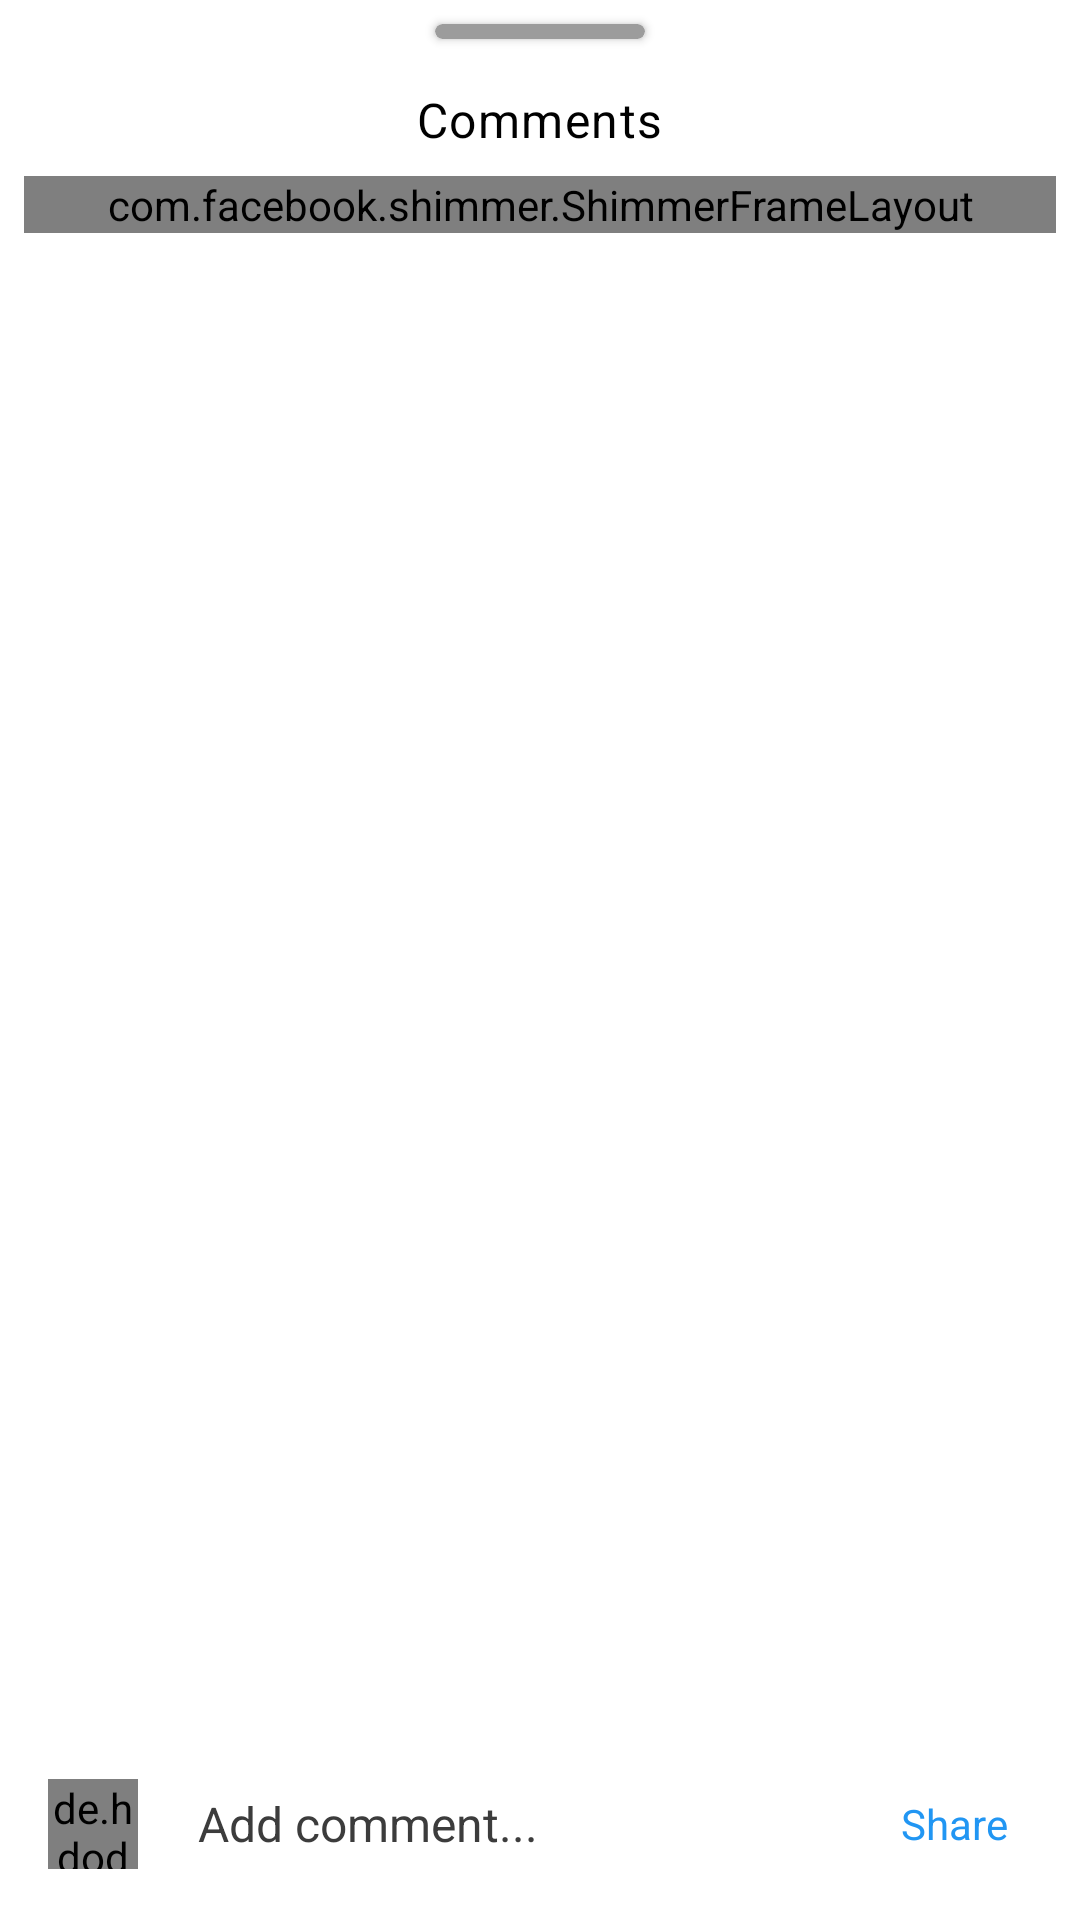

Write the Android layout XML for this screen, with the resource values it uses.
<!-- AndroidManifest.xml: application theme Theme.KotlinInstagramApp -->
<!-- res/layout/fragment_bottom_sheet_comments.xml -->
<?xml version="1.0" encoding="utf-8"?>
<LinearLayout xmlns:android="http://schemas.android.com/apk/res/android"
    xmlns:app="http://schemas.android.com/apk/res-auto"
    xmlns:tools="http://schemas.android.com/tools"
    android:id="@+id/bottom_sheet_root"
    android:layout_width="match_parent"
    android:layout_height="match_parent"
    android:background="@drawable/rounded_bottom_sheet_background"
    android:gravity="top|center"
    android:orientation="vertical">

    <androidx.cardview.widget.CardView
        android:id="@+id/cardView"
        android:layout_width="70dp"
        android:layout_height="5dp"
        android:layout_margin="8dp"
        android:layout_marginTop="16dp"
        app:cardBackgroundColor="#9C9C9C"
        app:cardCornerRadius="5dp" />

    <TextView
        android:layout_width="wrap_content"
        android:layout_height="wrap_content"
        android:text="Comments"
        style="@style/TextAppearance.Material3.BodyLarge"
        android:textColor="@color/black"
        android:layout_marginTop="8dp"
        />

    <FrameLayout
        android:layout_width="match_parent"
        android:layout_height="match_parent"
        android:layout_weight="1">
        <androidx.recyclerview.widget.RecyclerView
            android:id="@+id/rv_comments"
            android:layout_width="match_parent"
            android:layout_height="match_parent"
            android:layout_margin="8dp"
            android:layout_weight="1"
            />

        <com.facebook.shimmer.ShimmerFrameLayout
            android:id="@+id/shimmerLayout"
            android:layout_width="match_parent"
            android:layout_height="wrap_content"
            android:layout_margin="8dp"
            app:layout_constraintBottom_toBottomOf="parent"
            app:layout_constraintLeft_toLeftOf="parent"
            app:layout_constraintRight_toRightOf="parent"
            app:layout_constraintTop_toTopOf="parent"
            app:layout_constraintVertical_bias="0.32"
            app:shimmer_duration="3000"
            app:shimmer_intensity="0.7">
            <ListView
                android:id="@+id/listViewShimmer"
                android:layout_width="match_parent"
                android:layout_height="match_parent" />
        </com.facebook.shimmer.ShimmerFrameLayout>


    </FrameLayout>


    <LinearLayout
        android:id="@+id/linearLayout2"
        android:layout_width="match_parent"
        android:layout_height="wrap_content"
        android:layout_margin="8dp"
        android:gravity="center">

        <de.hdodenhof.circleimageview.CircleImageView
            android:id="@+id/iv_comment_profile"
            android:layout_width="30dp"
            android:layout_height="30dp"
            android:layout_margin="8dp"
            tools:srcCompat="@tools:sample/avatars" />

        <EditText
            android:id="@+id/et_comment"
            android:layout_width="0dp"
            android:layout_height="48dp"
            android:layout_weight="1"
            android:background="@null"
            android:ems="10"
            android:hint="Add comment..."
            android:inputType="textPersonName"
            android:padding="12dp"
            android:textColor="#202020"
            android:textColorHint="#3C3C3C"
            android:textSize="16sp" />


        <TextView
            android:id="@+id/tv_sharecomment"
            android:layout_width="wrap_content"
            android:layout_height="wrap_content"
            android:layout_marginHorizontal="16dp"
            android:text="Share"
            android:textColor="#2196F3" />
    </LinearLayout>

</LinearLayout>
<!-- resources referenced by this layout -->
<resources>
  <color name="black">#FF000000</color>
  <!-- drawable rounded_bottom_sheet_background (drawable) -->
  <?xml version="1.0" encoding="utf-8"?>
  <shape xmlns:android="http://schemas.android.com/apk/res/android"
      android:shape="rectangle">
      <solid android:color="@android:color/white" />
      <corners android:topLeftRadius="24dp"
          android:topRightRadius="24dp" />
  </shape>
  <style name="Theme.KotlinInstagramApp" parent="Theme.MaterialComponents.DayNight.NoActionBar">
          
          <item name="colorPrimary">@color/purple_500</item>
          <item name="colorPrimaryVariant">@color/purple_700</item>
          <item name="colorOnPrimary">@color/white</item>
          
          <item name="colorSecondary">@color/teal_200</item>
          <item name="colorSecondaryVariant">@color/teal_700</item>
          <item name="colorOnSecondary">@color/black</item>
          
          <item name="android:statusBarColor">@color/white</item>
          
      </style>
  <color name="purple_500">#FF6200EE</color>
  <color name="purple_700">#FF3700B3</color>
  <color name="white">#FFFFFFFF</color>
  <color name="teal_200">#FF03DAC5</color>
  <color name="teal_700">#FF018786</color>
</resources>
